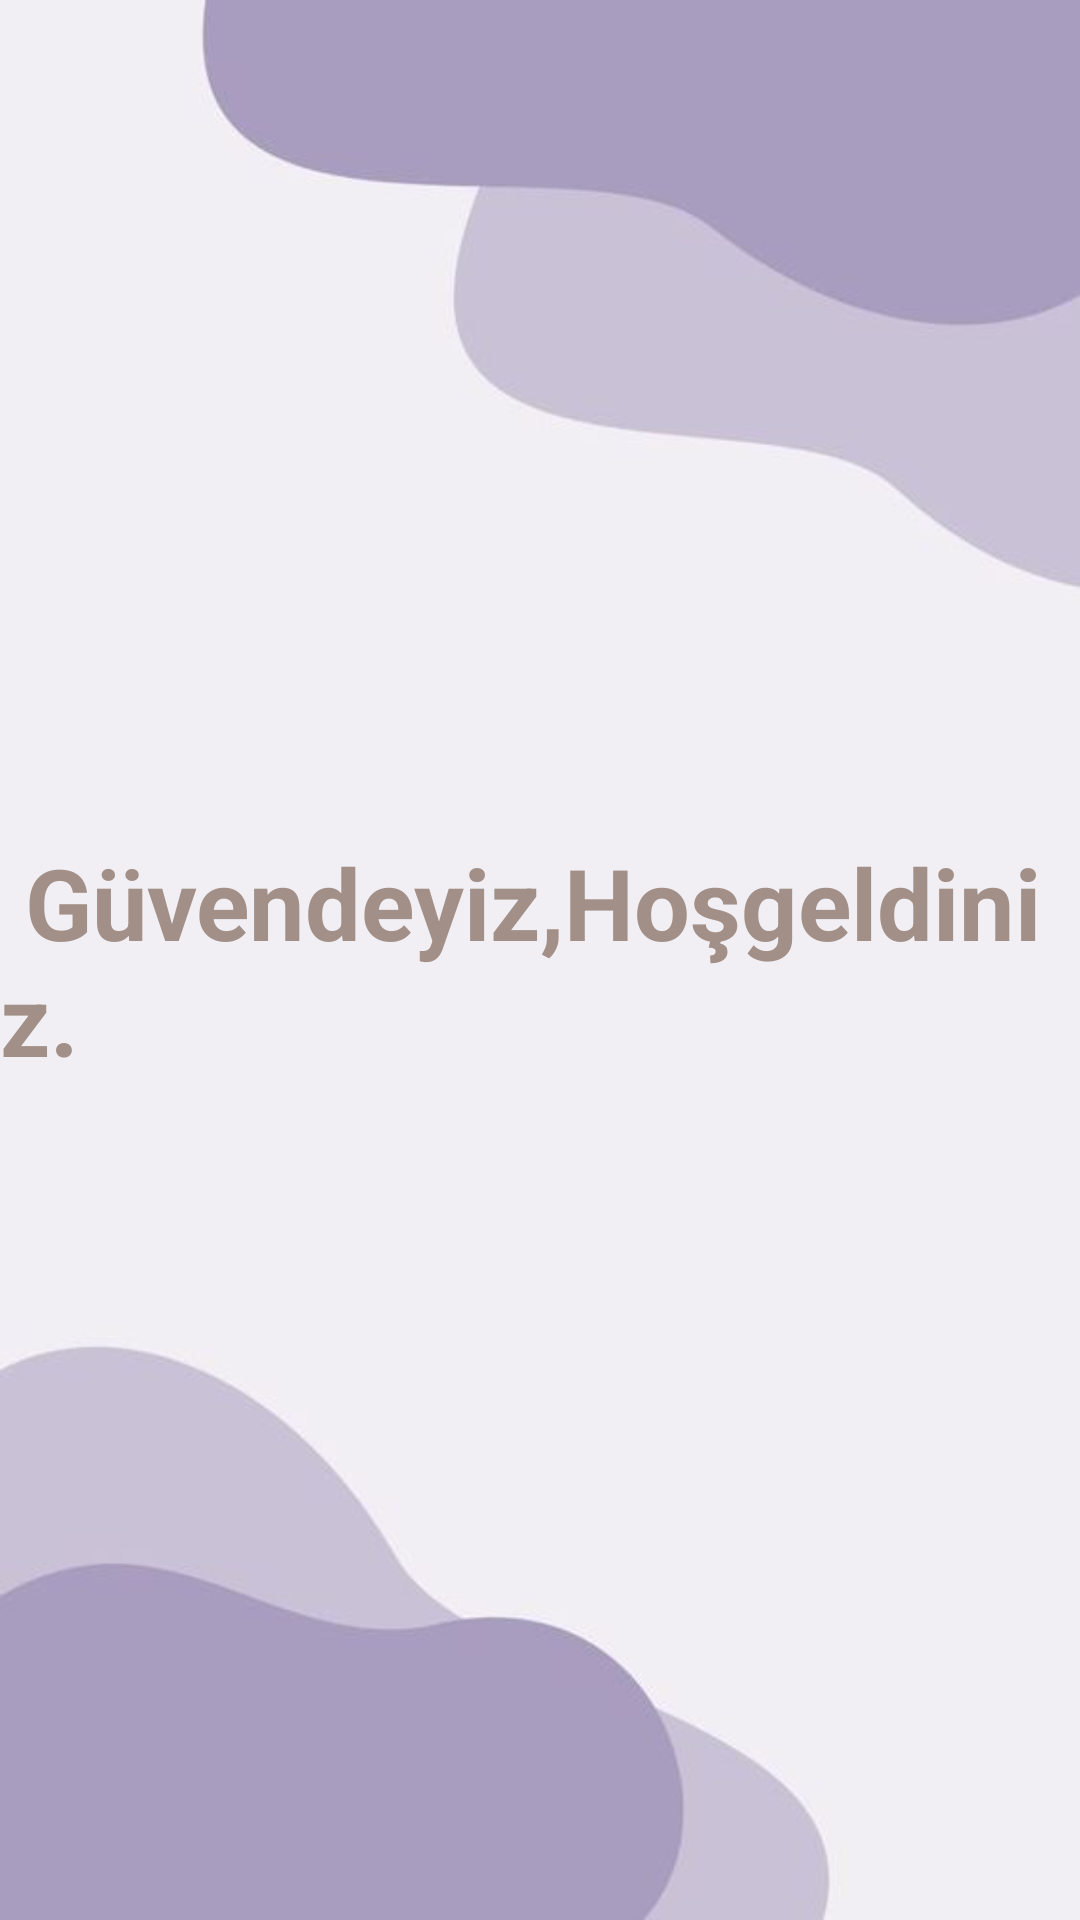

Produce the Android XML layout that renders to this screen, including the resource entries it uses.
<!-- AndroidManifest.xml: application theme Theme.Guvende -->
<!-- res/layout/activity_main.xml -->
<?xml version="1.0" encoding="utf-8"?>
<androidx.constraintlayout.widget.ConstraintLayout xmlns:android="http://schemas.android.com/apk/res/android"
    xmlns:app="http://schemas.android.com/apk/res-auto"
    xmlns:tools="http://schemas.android.com/tools"
    android:layout_width="match_parent"
    android:layout_height="match_parent"
    android:background="@drawable/arka"
    tools:context=".MainActivity">

    <TextView
        android:id="@+id/ilkileri"
        android:layout_width="wrap_content"
        android:layout_height="wrap_content"
        android:text=" Güvendeyiz,Hoşgeldiniz."
        android:textColor="@color/lavender2"
        android:textSize="33sp"

        android:textStyle="bold"
        app:layout_constraintBottom_toBottomOf="parent"
        app:layout_constraintEnd_toEndOf="parent"
        app:layout_constraintStart_toStartOf="parent"
        app:layout_constraintTop_toTopOf="parent" />

</androidx.constraintlayout.widget.ConstraintLayout>
<!-- resources referenced by this layout -->
<resources>
  <color name="lavender2">#a29088</color>
  <!-- drawable arka: jpg bitmap (drawable, 8000 bytes) -->
  <style name="Theme.Guvende" parent="Base.Theme.Guvende" />
  <style name="Base.Theme.Guvende" parent="Theme.Material3.DayNight.NoActionBar">
          
          
          <item name="colorPrimary">@color/purple_500</item>
          <item name="colorPrimaryVariant">@color/lavender</item>
          <item name="colorOnPrimary">@color/white</item>
  
          <item name="colorSecondary">@color/teal_200</item>
          <item name="colorSecondaryVariant">@color/teal_700</item>
          <item name="colorOnSecondary">@color/black</item>
  
          <item name="android:statusBarColor">?attr/colorPrimaryVariant</item>
      </style>
  <color name="purple_500">#FF6200EE</color>
  <color name="lavender">#8692f7</color>
  <color name="white">#FFFFFFFF</color>
  <color name="teal_200">#FF03DAC5</color>
  <color name="teal_700">#FF018786</color>
  <color name="black">#FF000000</color>
</resources>
